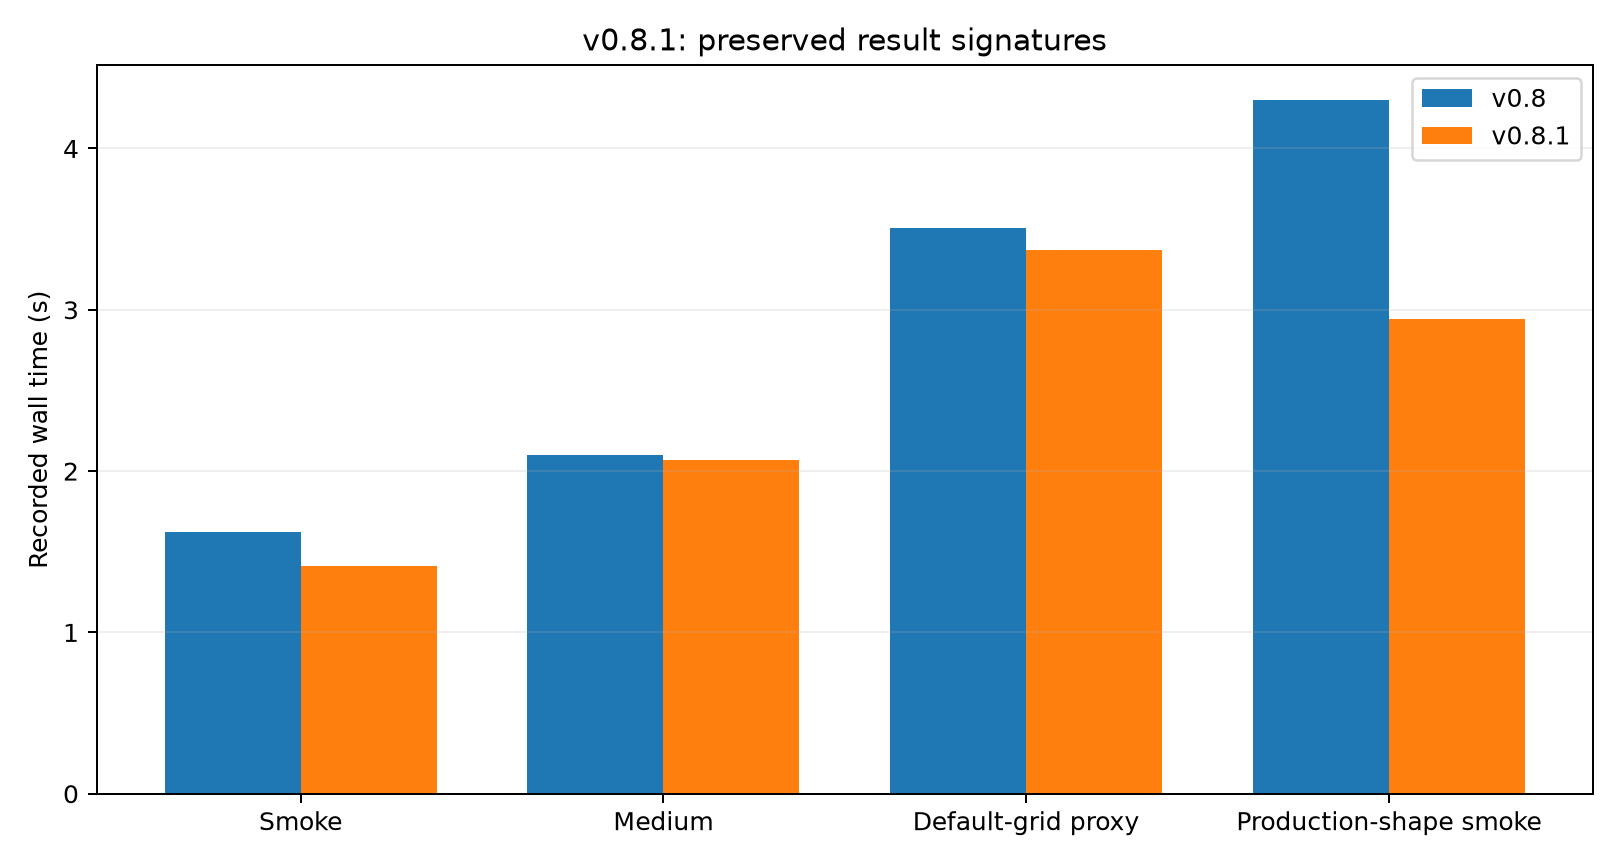

The table this chart was drawn from, first rows:
Preset, v0.8, v0.8.1, Change, Result signature
smoke, 1.62 s, 1.41 s, -12.7%, identical
medium, 2.10 s, 2.07 s, -1.4%, identical
default-grid-proxy, 3.51 s, 3.37 s, -4.0%, identical
production-shape-smoke, 4.30 s, 2.94 s, -31.7%, identical
